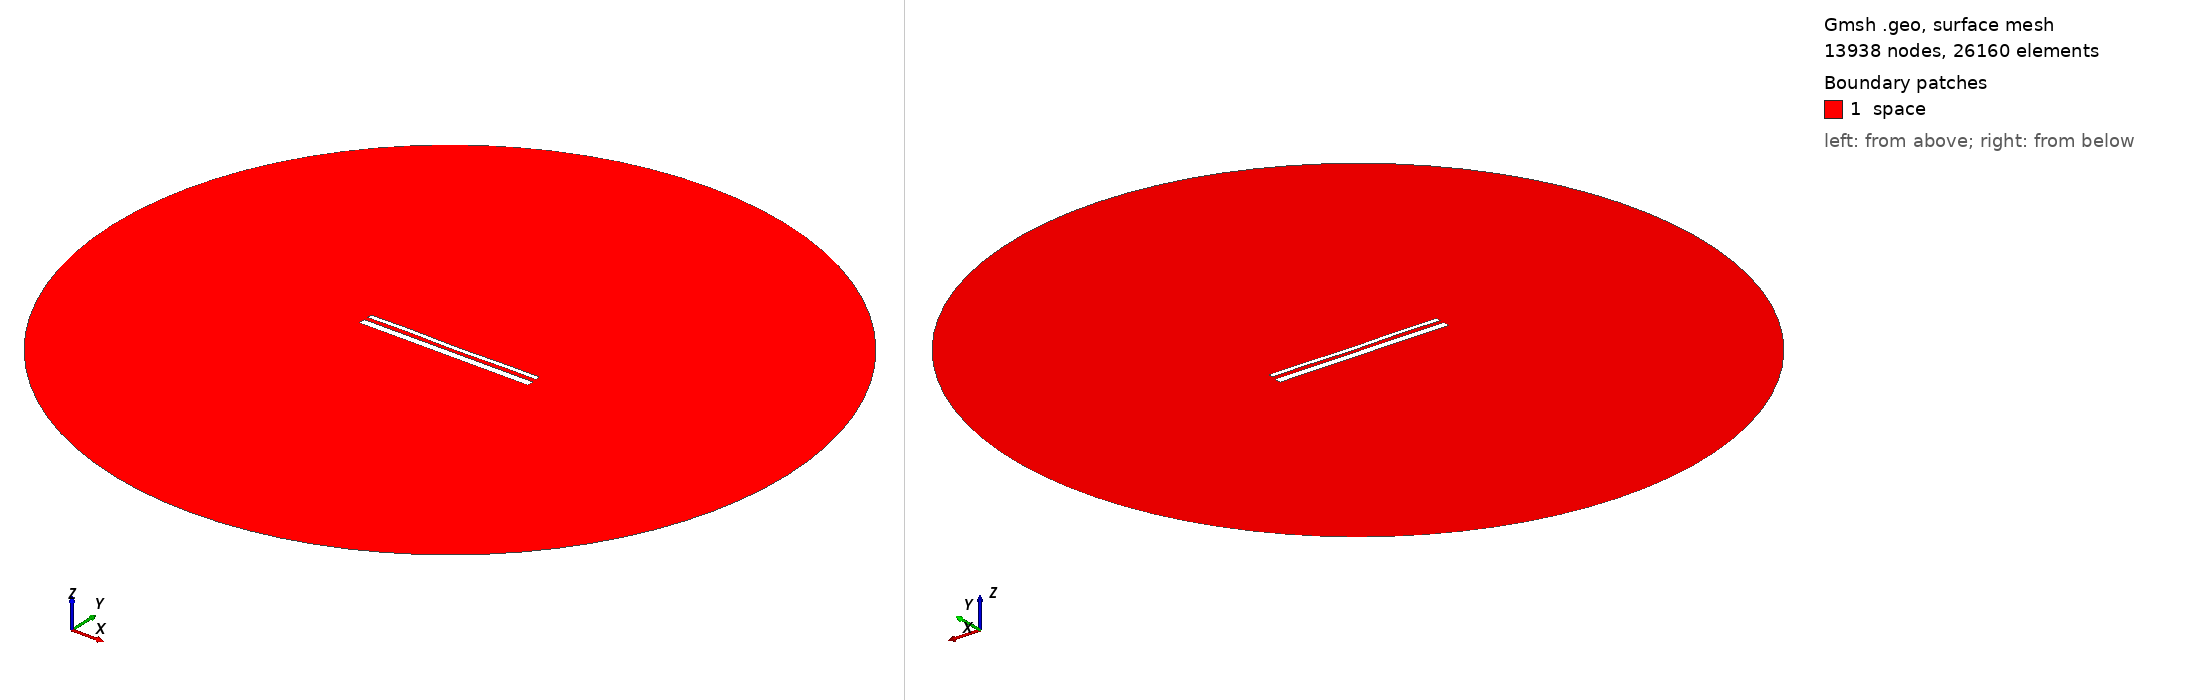

Gmsh geometry script, surface-meshed: 13938 nodes, 26160 surface elements. Boundary patches (legend numbers): 1 space. Left view from above one corner, right view from below the opposite corner. Legend entries are the model's physical surfaces. The drawing asked Gmsh for element sizes between 1% and 20% of the model's largest extent; the script's own settings can give other sizes.

=== 14170.geo (drawn) ===
//---------------------------------------
// Geometry kernel
//---------------------------------------

SetFactory("OpenCASCADE");



//---------------------------------------
// Parameters of the geometry
//---------------------------------------

// Overetch of the upper plate
overetch = 0.5;

// Distance between the plates
distance = 2.0;

// Discretization over the x axis (for the deformation)
nx = 50; 

// Length of the plate
L = 100 - overetch; 

// Number of modes
n = 4; 

// 1st mode coefficient
coeff(1) = 0.07499999999999998;
beta(1) = 0.596864 * 3.1415926535 / L;

// 2nd mode coefficient
coeff(2) = -0.075;
beta(2) = 1.49418 * 3.1415926535 / L;

// 3rd mode coefficient
coeff(3) = 0.07499999999999998;
beta(3) = 2.50025 * 3.1415926535 / L;

// 4th mode coefficient
coeff(4) = 0.15;
beta(4) = 3.49999 * 3.1415926535 / L;



//---------------------------------------
// Upper plate (deformed rectangle)
//---------------------------------------

// Coordiantes of the upper plate
xmin = -50;
xmax = 50 - overetch;

// Height of the upper plate
yheight = 4 - 2 * overetch;

// Indexes of the points
UpperID[] = {};
LowerID[] = {};
LeftID[] = {};
RightID[] = {};

// Point index
p = 1;

// Horizontal edges
For i In {1:nx}
    x = xmin + (i-1)*(xmax - xmin)/(nx-1);

    y_bottom = distance / 2 + overetch;
    For j In {1:n}
        C = (Cosh(beta(j)*L) + Cos(beta(j)*L)) / (Sinh(beta(j)*L) + Sin(beta(j)*L));
        y_bottom  = y_bottom + coeff(j) * (Cosh(beta(j)*(x+50)) - Cos(beta(j)*(x+50)) - C * (Sinh(beta(j)*(x+50)) - Sin(beta(j)*(x+50))));
    EndFor

    y_top = y_bottom + yheight;

    Point(p) = {x, y_top, 0, 1.0};
    UpperID[i] = p;
    p = p + 1;

    Point(p) = {x, y_bottom, 0, 1.0};
    LowerID[i] = p;
    p = p + 1;
EndFor

// Create point lists
UpperPts[] = {}; LowerPts[] = {};
For i In {1:nx}
  UpperPts[] += {UpperID[i]};
  LowerPts[] += {LowerID[i]};
EndFor

// Build splines
Spline(1) = {UpperPts[]};
Spline(2) = {LowerPts[]};
Line(3) = {LowerPts[nx-1], UpperPts[nx-1]};
Line(4) = {LowerPts[0], UpperPts[0]};

// Build the plane surface
Curve Loop(1) = {2, 3, -1, -4};
Plane Surface(1) = {1};



//---------------------------------------
// Lower plate (rectangle)
//---------------------------------------

// Vertices
Point(1001) = {-50, -1, 0, 1.0};
Point(1002) = { 50, -1, 0, 1.0};
Point(1003) = { 50,  -5, 0, 1.0};
Point(1004) = {-50,  -5, 0, 1.0};

// Edges
Line(5) = {1001, 1002};
Line(6) = {1002, 1003};
Line(7) = {1003, 1004};
Line(8) = {1004, 1001};

// Plane surface
Line Loop(2) = {5, 6, 7, 8};
Plane Surface(2) = {2}; 



//---------------------------------------
// Outer (fictious) boundary
//---------------------------------------

// Points
Point(1005) = {0, 0, 0};       // Center
Point(1006) = {200, 0, 0};     // Start point
Point(1007) = {0, 200, 0};     // 90 degrees
Point(1008) = {-200, 0, 0};    // 180 degrees
Point(1009) = {0, -200, 0};    // 270 degrees

// Circle arcs (each needs start, center, end)
Circle(9) = {1006, 1005, 1007};
Circle(10) = {1007, 1005, 1008};
Circle(11) = {1008, 1005, 1009};
Circle(12) = {1009, 1005, 1006};

// Plane surface for the entire domain
Curve Loop(3) = {9, 10, 11, 12};
Surface(3) = {3};

// Subtract the plates from the whole domain to obtain the actual domain where we want to solve the equations
BooleanDifference{ Surface{3}; Delete; }{ Surface{1}; Surface{2}; Delete; }




//---------------------------------------
// Transfinite Lines/Curves
//---------------------------------------

// Set the number of points on the boundaries
r = 7;

// Plates
Transfinite Curve {1, 2} = 50*r Using Progression 1;
Transfinite Curve {3, 4} = 2*r Using Progression 1;
Transfinite Line {5, 7} = 50*r Using Progression 1;
Transfinite Line {6, 8} = 2*r Using Progression 1;

// Outer boundary
Transfinite Line {9, 10, 11, 12} = 20 Using Progression 1;



//---------------------------------------
// Physical groups
//---------------------------------------                

// Physical curves (boundaries)
Physical Line("force_segment", 10) = {2};
Physical Line("upper_plate", 11) = {1, 3, 4};
Physical Line("lower_plate", 12) = {5, 6, 7, 8};
Physical Line("boundary", 20) = {9, 10, 11, 12};

// Physical Surfaces
Physical Surface("space", 30) = {3};



//---------------------------------------
// 6. Generate the Mesh
//---------------------------------------

// 2D mesh generation
Mesh 2;
